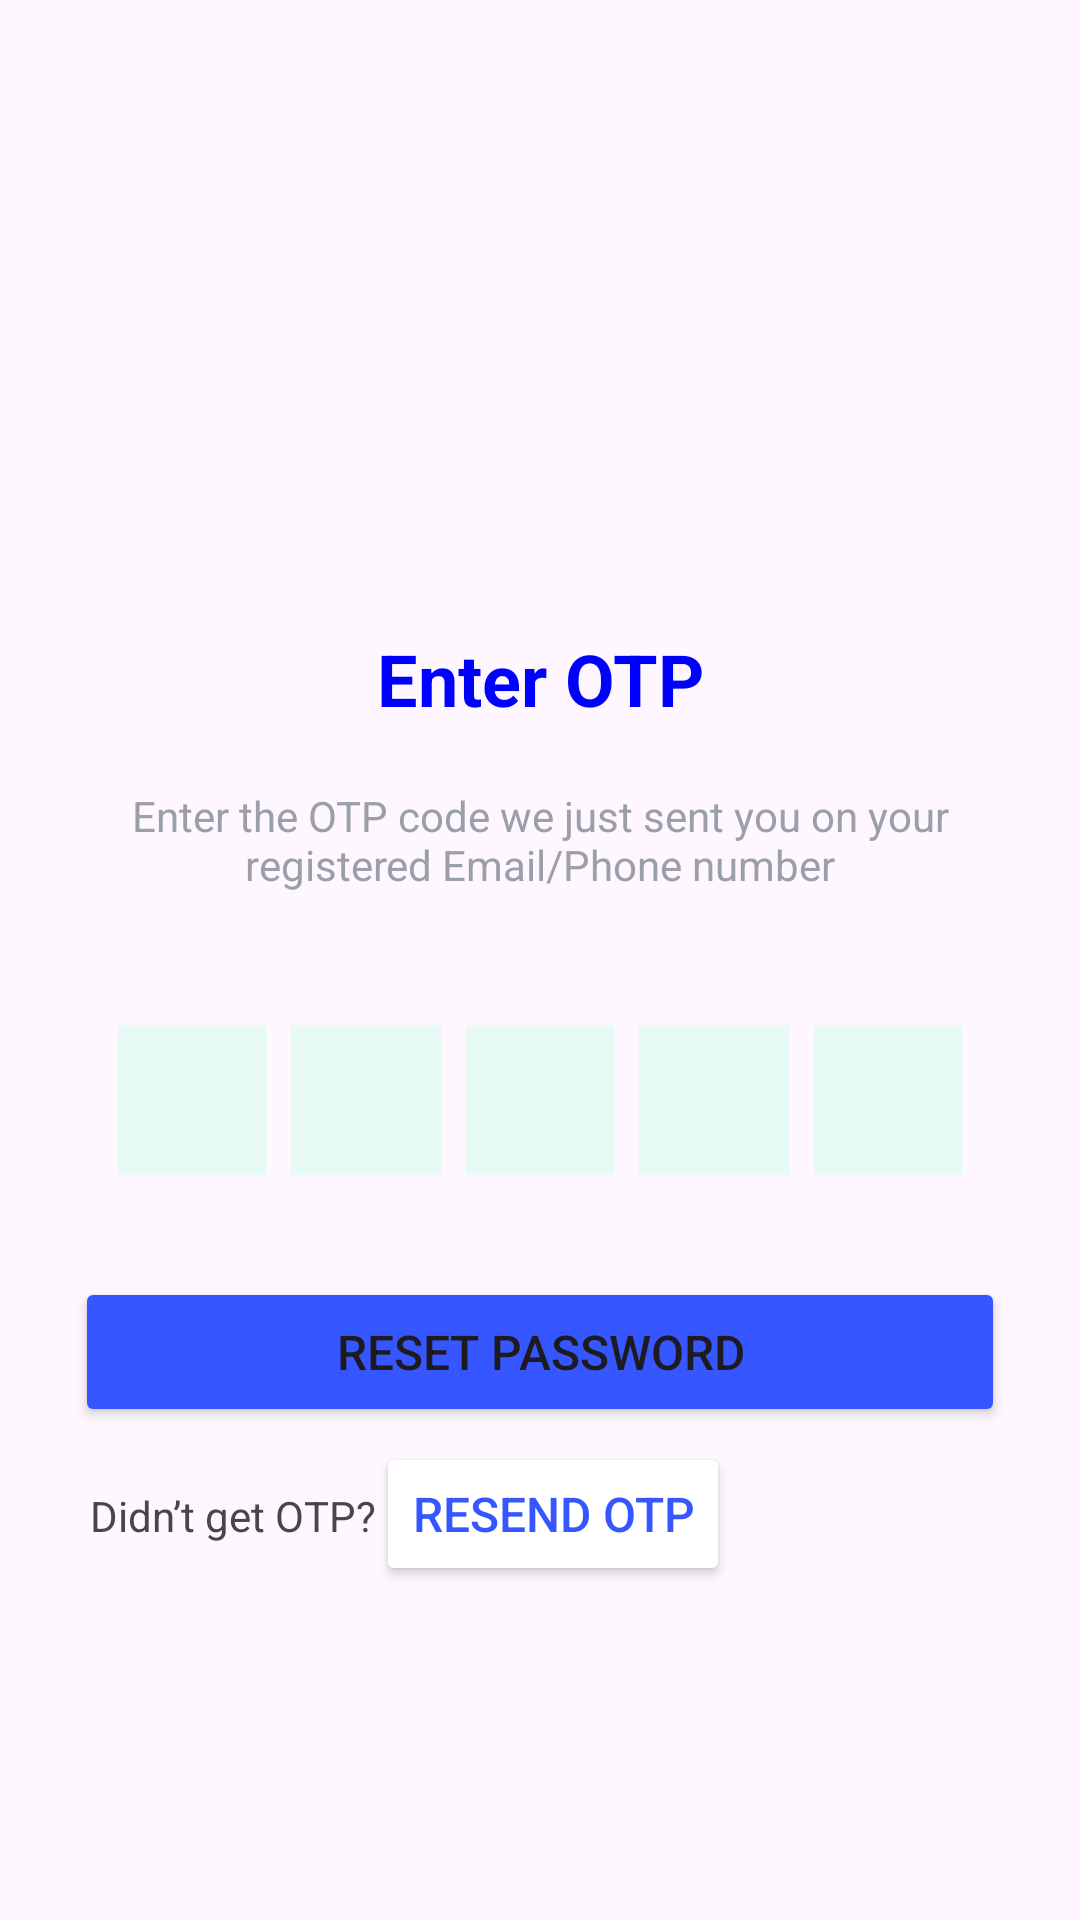

Write the Android layout XML for this screen, with the resource values it uses.
<!-- AndroidManifest.xml: application theme Theme.ForEx -->
<!-- res/layout/activity_enter_otp.xml -->
<?xml version="1.0" encoding="utf-8"?>
<androidx.constraintlayout.widget.ConstraintLayout xmlns:android="http://schemas.android.com/apk/res/android"
    xmlns:app="http://schemas.android.com/apk/res-auto"
    xmlns:tools="http://schemas.android.com/tools"
    android:id="@+id/main"
    android:layout_width="match_parent"
    android:layout_height="match_parent"
    tools:context=".enterOtpActivity">


    <ImageView
        android:id="@+id/backArrow"
        android:layout_width="24dp"
        android:layout_height="24dp"
        android:src="@drawable/arrow_back"
        app:layout_constraintStart_toStartOf="parent"
        app:layout_constraintTop_toTopOf="parent"
        android:layout_margin="16dp" />


    <ImageView
        android:id="@+id/letterImage"
        android:layout_width="80dp"
        android:layout_height="80dp"
        android:src="@drawable/letter"
        app:layout_constraintTop_toTopOf="parent"
        app:layout_constraintStart_toStartOf="parent"
        app:layout_constraintEnd_toEndOf="parent"
        android:layout_marginTop="100dp" />

    <TextView
        android:id="@+id/titleText"
        android:layout_width="wrap_content"
        android:layout_height="wrap_content"
        android:text="@string/enter_otp"
        android:textSize="24sp"
        android:textStyle="bold"
        android:textColor="#0000FF"
        app:layout_constraintTop_toBottomOf="@id/letterImage"
        app:layout_constraintStart_toStartOf="parent"
        app:layout_constraintEnd_toEndOf="parent"
        android:layout_marginTop="30dp" />


    <TextView
        android:id="@+id/descriptionText"
        android:layout_width="0dp"
        android:layout_height="wrap_content"
        android:text="@string/text_enter_otp"
        android:textSize="14sp"
        android:gravity="center"
        android:textColor="#9A9FA8"
        app:layout_constraintTop_toBottomOf="@id/titleText"
        app:layout_constraintStart_toStartOf="parent"
        app:layout_constraintEnd_toEndOf="parent"
        android:layout_marginTop="20dp"
        android:layout_marginHorizontal="25dp" />


    <LinearLayout
        android:id="@+id/otpLayout"
        android:layout_width="wrap_content"
        android:layout_height="wrap_content"
        android:orientation="horizontal"
        android:layout_marginTop="40dp"
        app:layout_constraintTop_toBottomOf="@id/descriptionText"
        app:layout_constraintStart_toStartOf="parent"
        app:layout_constraintEnd_toEndOf="parent">


        <EditText
            android:id="@+id/code1"
            android:layout_width="50dp"
            android:layout_height="50dp"
            android:background="@color/textBackground"
            android:gravity="center"
            android:inputType="number"
            android:maxLength="1"
            android:textSize="18sp"
            android:layout_margin="4dp" />

        <EditText
            android:id="@+id/code2"
            android:layout_width="50dp"
            android:layout_height="50dp"
            android:background="@color/textBackground"
            android:gravity="center"
            android:inputType="number"
            android:maxLength="1"
            android:textSize="18sp"
            android:layout_margin="4dp" />

        <EditText
            android:id="@+id/code3"
            android:layout_width="50dp"
            android:layout_height="50dp"
            android:background="@color/textBackground"
            android:gravity="center"
            android:inputType="number"
            android:maxLength="1"
            android:textSize="18sp"
            android:layout_margin="4dp" />

        <EditText
            android:id="@+id/code4"
            android:layout_width="50dp"
            android:layout_height="50dp"
            android:background="@color/textBackground"
            android:gravity="center"
            android:inputType="number"
            android:maxLength="1"
            android:textSize="18sp"
            android:layout_margin="4dp" />

        <EditText
            android:id="@+id/code5"
            android:layout_width="50dp"
            android:layout_height="50dp"
            android:background="@color/textBackground"
            android:gravity="center"
            android:inputType="number"
            android:maxLength="1"
            android:textSize="18sp"
            android:layout_margin="4dp" />

    </LinearLayout>


    <Button
        android:id="@+id/resetPasswordButton"
        android:layout_width="0dp"
        android:layout_height="50dp"
        android:text="@string/reset_password"
        android:textSize="16sp"
        android:backgroundTint="#3657FF"
        app:layout_constraintTop_toBottomOf="@id/otpLayout"
        app:layout_constraintStart_toStartOf="parent"
        app:layout_constraintEnd_toEndOf="parent"
        android:layout_marginTop="30dp"
        android:layout_marginHorizontal="25dp" />


    <TextView
        android:id="@+id/resendOtpText"
        android:layout_width="wrap_content"
        android:layout_height="wrap_content"
        android:text="@string/didn_t_get_otp"
        android:textSize="14sp"
        app:layout_constraintTop_toBottomOf="@id/resetPasswordButton"
        app:layout_constraintStart_toStartOf="parent"
        android:layout_marginStart="30dp"
        android:layout_marginTop="20dp" />

    <Button
        android:layout_width="wrap_content"
        android:layout_height="wrap_content"
        android:text="@string/resend_otp"
        android:textSize="16sp"
        android:backgroundTint="#FFFFFF"
        android:textColor="#3657FF"
        android:layout_marginTop="5dp"
        app:layout_constraintStart_toEndOf="@id/resendOtpText"
        app:layout_constraintTop_toBottomOf="@id/resetPasswordButton"
        />



</androidx.constraintlayout.widget.ConstraintLayout>
<!-- resources referenced by this layout -->
<resources>
  <color name="textBackground">#E8FAF4</color>
  <string name="didn_t_get_otp">Didn’t get OTP?</string>
  <string name="enter_otp">Enter OTP</string>
  <string name="resend_otp">Resend OTP</string>
  <string name="reset_password">Reset Password</string>
  <string name="text_enter_otp">Enter the OTP code we just sent you on your registered Email/Phone number</string>
  <style name="Theme.ForEx" parent="Base.Theme.ForEx" />
  <style name="Base.Theme.ForEx" parent="Theme.Material3.DayNight.NoActionBar">
          
          
      </style>
</resources>
